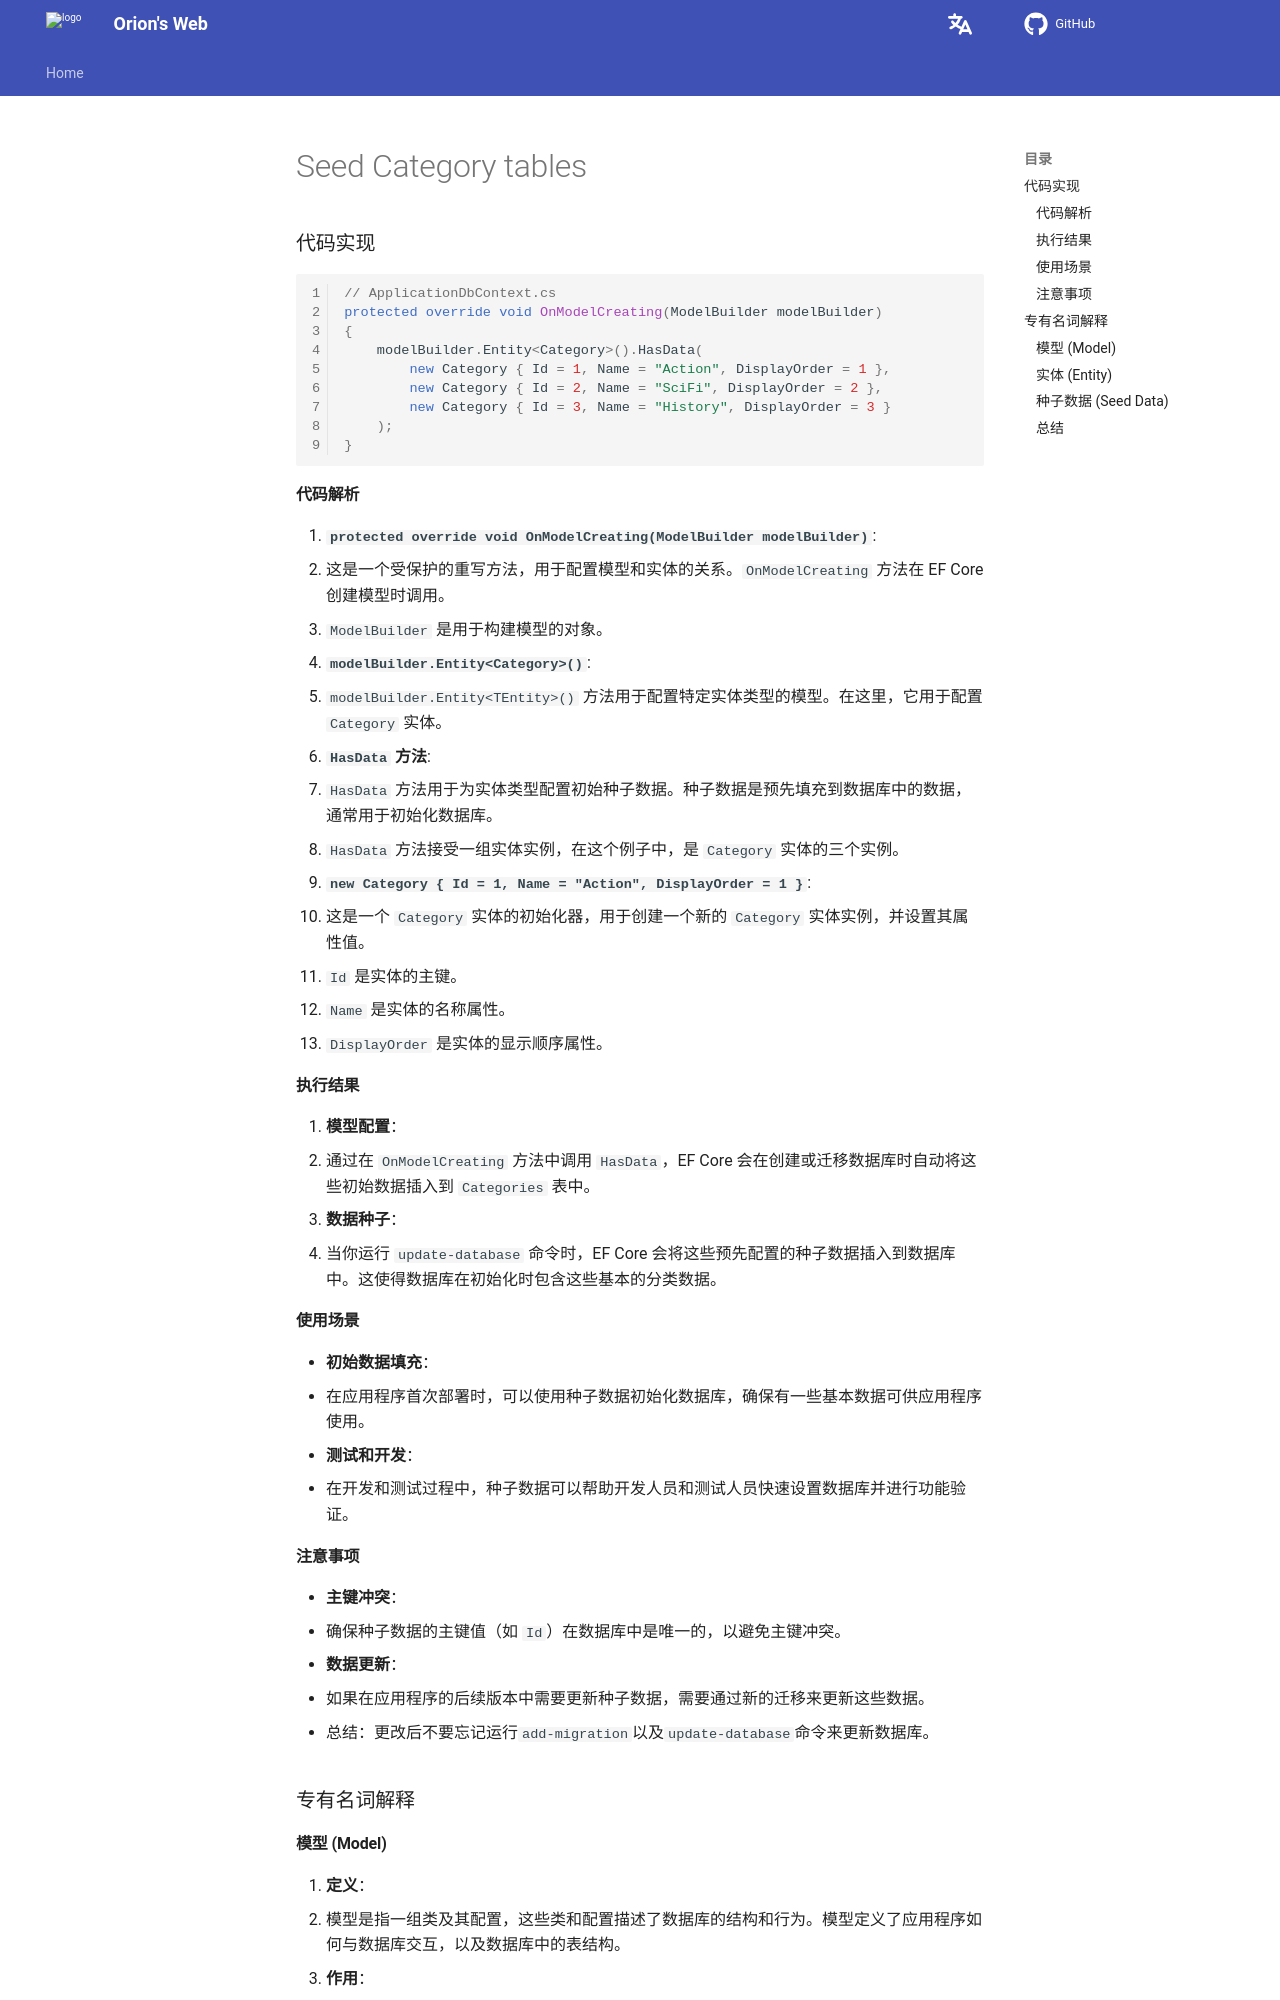

repository: Pigassooo/my-blog · page: notes/notes/Backend/dotNET/07.Seed_Category_tables/index.html · generator: mkdocs

# Seed Category tables

### 代码实现
```cs
// ApplicationDbContext.cs
protected override void OnModelCreating(ModelBuilder modelBuilder)
{
    modelBuilder.Entity<Category>().HasData(
        new Category { Id = 1, Name = "Action", DisplayOrder = 1 },
        new Category { Id = 2, Name = "SciFi", DisplayOrder = 2 },
        new Category { Id = 3, Name = "History", DisplayOrder = 3 }
    );
}
```

#### 代码解析
1. **`protected override void OnModelCreating(ModelBuilder modelBuilder)`**:
   - 这是一个受保护的重写方法，用于配置模型和实体的关系。`OnModelCreating` 方法在 EF Core 创建模型时调用。
   - `ModelBuilder` 是用于构建模型的对象。

2. **`modelBuilder.Entity<Category>()`**:
   - `modelBuilder.Entity<TEntity>()` 方法用于配置特定实体类型的模型。在这里，它用于配置 `Category` 实体。

3. **`HasData` 方法**:
   - `HasData` 方法用于为实体类型配置初始种子数据。种子数据是预先填充到数据库中的数据，通常用于初始化数据库。
   - `HasData` 方法接受一组实体实例，在这个例子中，是 `Category` 实体的三个实例。

4. **`new Category { Id = 1, Name = "Action", DisplayOrder = 1 }`**:
   - 这是一个 `Category` 实体的初始化器，用于创建一个新的 `Category` 实体实例，并设置其属性值。
   - `Id` 是实体的主键。
   - `Name` 是实体的名称属性。
   - `DisplayOrder` 是实体的显示顺序属性。

#### 执行结果

1. **模型配置**：
   - 通过在 `OnModelCreating` 方法中调用 `HasData`，EF Core 会在创建或迁移数据库时自动将这些初始数据插入到 `Categories` 表中。

2. **数据种子**：
   - 当你运行 `update-database` 命令时，EF Core 会将这些预先配置的种子数据插入到数据库中。这使得数据库在初始化时包含这些基本的分类数据。

#### 使用场景

- **初始数据填充**：
  - 在应用程序首次部署时，可以使用种子数据初始化数据库，确保有一些基本数据可供应用程序使用。
- **测试和开发**：
  - 在开发和测试过程中，种子数据可以帮助开发人员和测试人员快速设置数据库并进行功能验证。

#### 注意事项

- **主键冲突**：
  - 确保种子数据的主键值（如 `Id`）在数据库中是唯一的，以避免主键冲突。
- **数据更新**：
  - 如果在应用程序的后续版本中需要更新种子数据，需要通过新的迁移来更新这些数据。

- 总结：更改后不要忘记运行```add-migration```以及```update-database```命令来更新数据库。

### 专有名词解释
